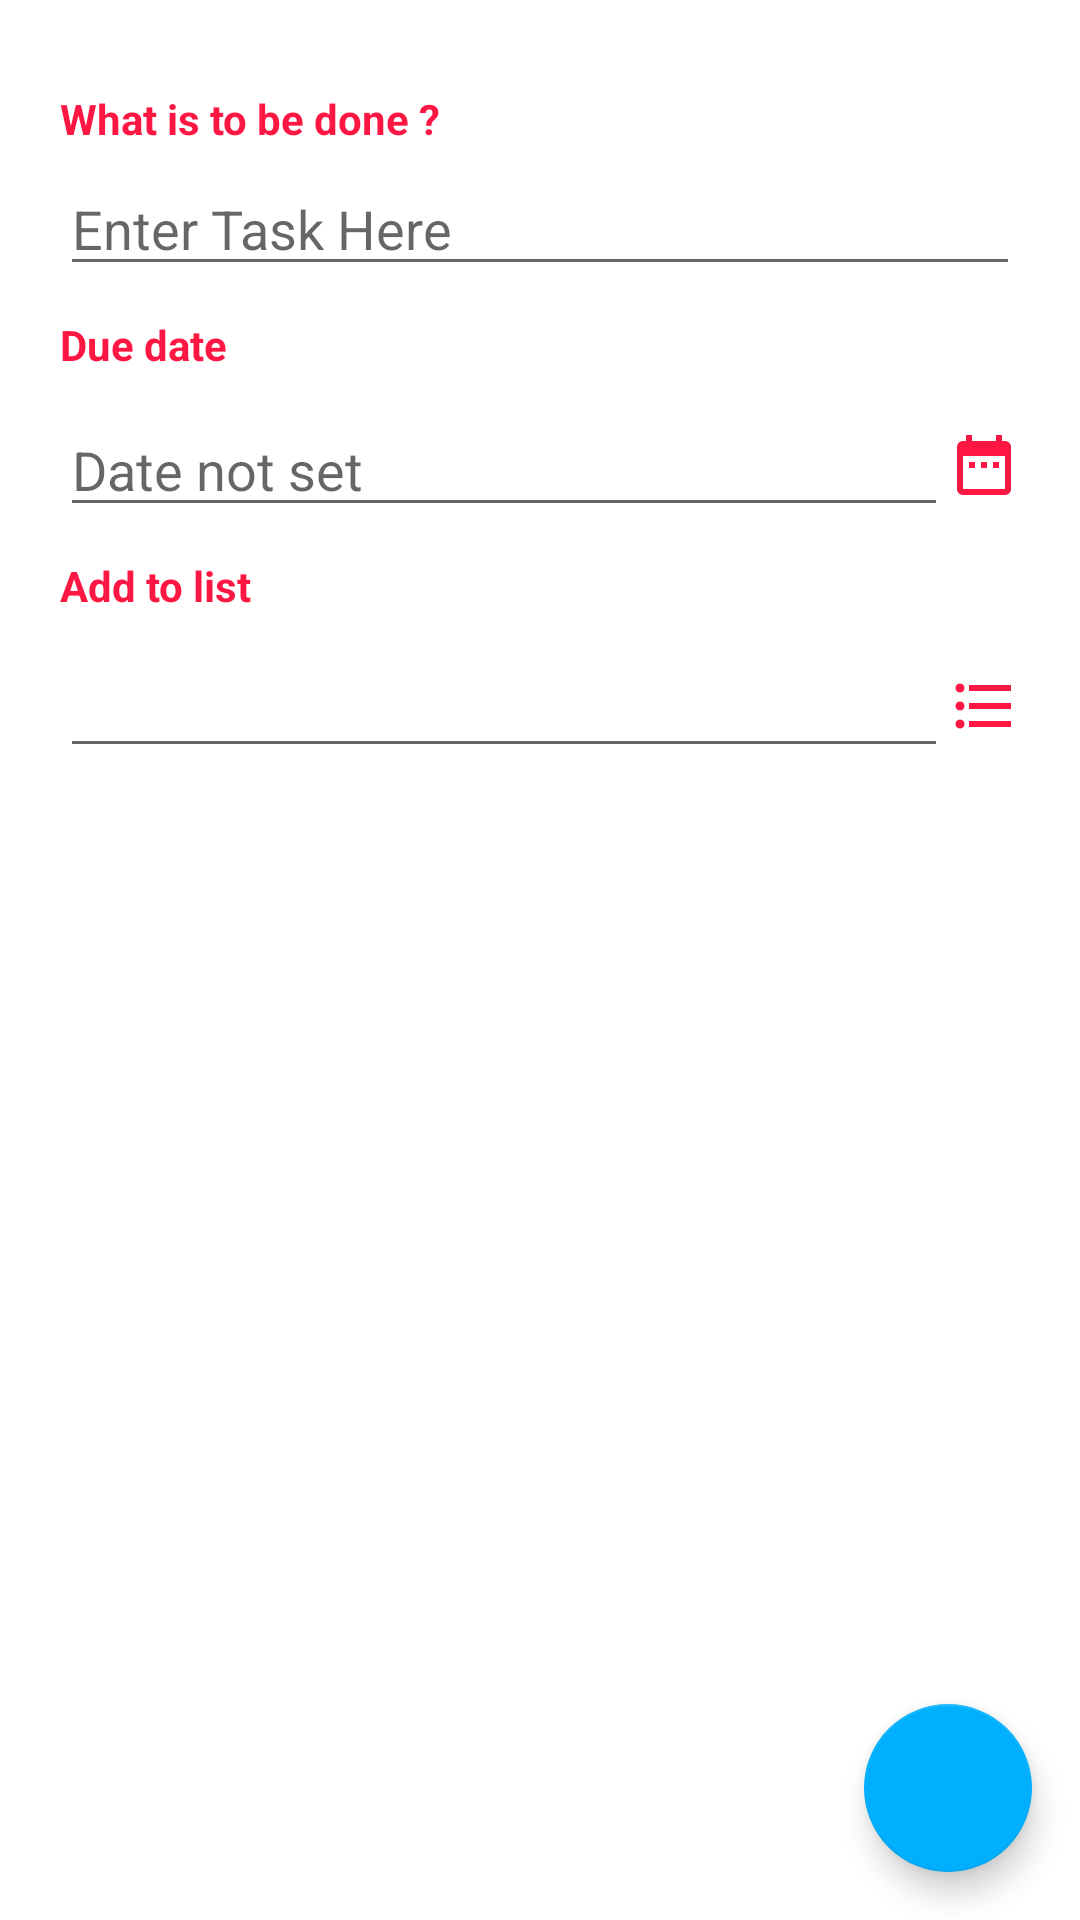

This screen was rendered from an Android layout file. Write that file and the resources it references.
<!-- AndroidManifest.xml: application theme AppTheme -->
<!-- res/layout/activity_edit_task.xml -->
<?xml version="1.0" encoding="utf-8"?>
<FrameLayout xmlns:android="http://schemas.android.com/apk/res/android"
    xmlns:app="http://schemas.android.com/apk/res-auto"
    xmlns:tools="http://schemas.android.com/tools"
    android:layout_width="match_parent"
    android:layout_height="match_parent"
    android:background="@color/write"
    android:orientation="vertical"
    tools:context=".activities.EditTaskActivity">

    <androidx.appcompat.widget.Toolbar
        android:layout_width="wrap_content"
        android:layout_height="wrap_content"/>

    <LinearLayout
        android:layout_width="match_parent"
        android:layout_height="match_parent"
        android:orientation="vertical">

        <LinearLayout
            android:layout_width="match_parent"
            android:layout_height="wrap_content"
            android:layout_marginLeft="20sp"
            android:layout_marginTop="30sp"
            android:layout_marginRight="20sp"
            android:orientation="vertical">

            <TextView
                android:id="@+id/textView"
                android:layout_width="match_parent"
                android:layout_height="wrap_content"
                android:text="@string/what_is_to_be_done"
                android:textColor="@color/colorPrimary"
                android:textStyle="bold" />

            <EditText
                android:id="@+id/editTask"
                android:layout_width="match_parent"
                android:layout_height="wrap_content"
                android:layout_marginTop="5sp"
                android:hint="@string/enter_task_here" />

            <TextView
                android:id="@+id/textView2"
                android:layout_width="match_parent"
                android:layout_height="wrap_content"
                android:layout_marginTop="10sp"
                android:text="@string/due_date"
                android:textColor="@color/colorPrimary"
                android:textStyle="bold" />
        </LinearLayout>

        <LinearLayout
            android:layout_width="match_parent"
            android:layout_height="wrap_content"
            android:layout_marginLeft="20sp"
            android:layout_marginTop="10sp"
            android:layout_marginRight="20sp"
            android:orientation="horizontal">

            <EditText
                android:id="@+id/dateChoiceE"
                android:layout_width="wrap_content"
                android:layout_height="wrap_content"
                android:layout_weight="7"
                android:ems="10"
                android:hint="@string/date_not_set"
                android:focusable="false"/>

            <ImageButton
                android:id="@+id/datePickerE"
                android:layout_width="wrap_content"
                android:layout_height="wrap_content"
                android:layout_gravity="center"
                android:background="@color/write"
                android:src="@drawable/ic_date" />
        </LinearLayout>

        <LinearLayout
            android:layout_width="match_parent"
            android:layout_height="wrap_content"
            android:layout_marginLeft="20sp"
            android:layout_marginTop="10sp"
            android:layout_marginRight="20sp"
            android:orientation="vertical">

            <TextView
                android:id="@+id/textView3"
                android:layout_width="match_parent"
                android:layout_height="wrap_content"
                android:text="@string/add_to_list"
                android:textColor="@color/colorPrimary"
                android:textStyle="bold" />

            <LinearLayout
                android:layout_width="match_parent"
                android:layout_height="match_parent"
                android:layout_marginTop="10sp"
                android:orientation="horizontal">

                <EditText
                    android:id="@+id/listChoiceE"
                    android:layout_width="wrap_content"
                    android:layout_height="wrap_content"
                    android:layout_weight="7"
                    android:ems="10"
                    android:focusable="false"/>

                <ImageButton
                    android:id="@+id/addNewlistE"
                    android:layout_width="wrap_content"
                    android:layout_height="wrap_content"
                    android:layout_gravity="center"
                    android:background="@color/write"
                    android:src="@drawable/ic_list" />

            </LinearLayout>

        </LinearLayout>
    </LinearLayout>


    <com.google.android.material.floatingactionbutton.FloatingActionButton
        android:id="@+id/fabSaveE"
        android:layout_width="wrap_content"
        android:layout_height="wrap_content"
        android:layout_gravity="bottom|right"
        android:layout_margin="16dp"
        android:onClick="editTask"
        android:src="@drawable/ic_save"
        app:backgroundTint="@color/fab"/>

</FrameLayout>
<!-- resources referenced by this layout -->
<resources>
  <color name="colorPrimary">#FF1744</color>
  <color name="fab">#00B0FF</color>
  <color name="write">#FFFFFF</color>
  <!-- drawable ic_date (drawable) -->
  <vector android:height="24dp" android:tint="@color/colorPrimary"
      android:viewportHeight="24.0" android:viewportWidth="24.0"
      android:width="24dp" xmlns:android="http://schemas.android.com/apk/res/android">
      <path android:fillColor="#FF000000" android:pathData="M9,11L7,11v2h2v-2zM13,11h-2v2h2v-2zM17,11h-2v2h2v-2zM19,4h-1L18,2h-2v2L8,4L8,2L6,2v2L5,4c-1.11,0 -1.99,0.9 -1.99,2L3,20c0,1.1 0.89,2 2,2h14c1.1,0 2,-0.9 2,-2L21,6c0,-1.1 -0.9,-2 -2,-2zM19,20L5,20L5,9h14v11z"/>
  </vector>
  <!-- drawable ic_list (drawable) -->
  <vector android:height="24dp" android:tint="@color/colorPrimary"
      android:viewportHeight="24.0" android:viewportWidth="24.0"
      android:width="24dp" xmlns:android="http://schemas.android.com/apk/res/android">
      <path android:fillColor="#FF000000" android:pathData="M4,10.5c-0.83,0 -1.5,0.67 -1.5,1.5s0.67,1.5 1.5,1.5 1.5,-0.67 1.5,-1.5 -0.67,-1.5 -1.5,-1.5zM4,4.5c-0.83,0 -1.5,0.67 -1.5,1.5S3.17,7.5 4,7.5 5.5,6.83 5.5,6 4.83,4.5 4,4.5zM4,16.5c-0.83,0 -1.5,0.68 -1.5,1.5s0.68,1.5 1.5,1.5 1.5,-0.68 1.5,-1.5 -0.67,-1.5 -1.5,-1.5zM7,19h14v-2L7,17v2zM7,13h14v-2L7,11v2zM7,5v2h14L21,5L7,5z"/>
  </vector>
  <string name="add_to_list">Add to list</string>
  <string name="date_not_set">Date not set</string>
  <string name="due_date">Due date</string>
  <string name="enter_task_here">Enter Task Here</string>
  <string name="what_is_to_be_done">What is to be done ?</string>
  <style name="AppTheme" parent="Theme.AppCompat.Light.DarkActionBar">
          
           <item name="colorPrimary">@color/colorPrimary</item>
          <item name="colorPrimaryDark">@color/colorPrimaryDark</item>
          <item name="colorAccent">@color/colorAccent</item>
          <item name="android:itemTextAppearance">@style/AppTheme.ItemTextStyle</item>
          <item name="android:actionBarStyle">@style/ActionBarTheme</item>
          <item name="actionBarStyle">@style/ActionBarTheme</item>
      </style>
  <color name="colorPrimaryDark">#D50000</color>
  <color name="colorAccent">#FF1744</color>
  <style name="AppTheme.ItemTextStyle" parent="@android:style/TextAppearance.Widget.IconMenu.Item">
          <item name="android:textColor">@color/write</item>
          <item name="android:textSize">18sp</item>
      </style>
  <style name="ActionBarTheme" parent="@style/Widget.AppCompat.Light.ActionBar.Solid.Inverse">
          <item name="android:background">@color/colorPrimary</item>
          <item name="popupTheme">@style/ActionBarPopupTheme</item>
          <item name="background">@color/colorPrimary</item>
      </style>
  <style name="ActionBarPopupTheme">
          <item name="android:textColor">@color/colorPrimary</item>
          <item name="android:background">@color/colorPrimary</item>
      </style>
</resources>
